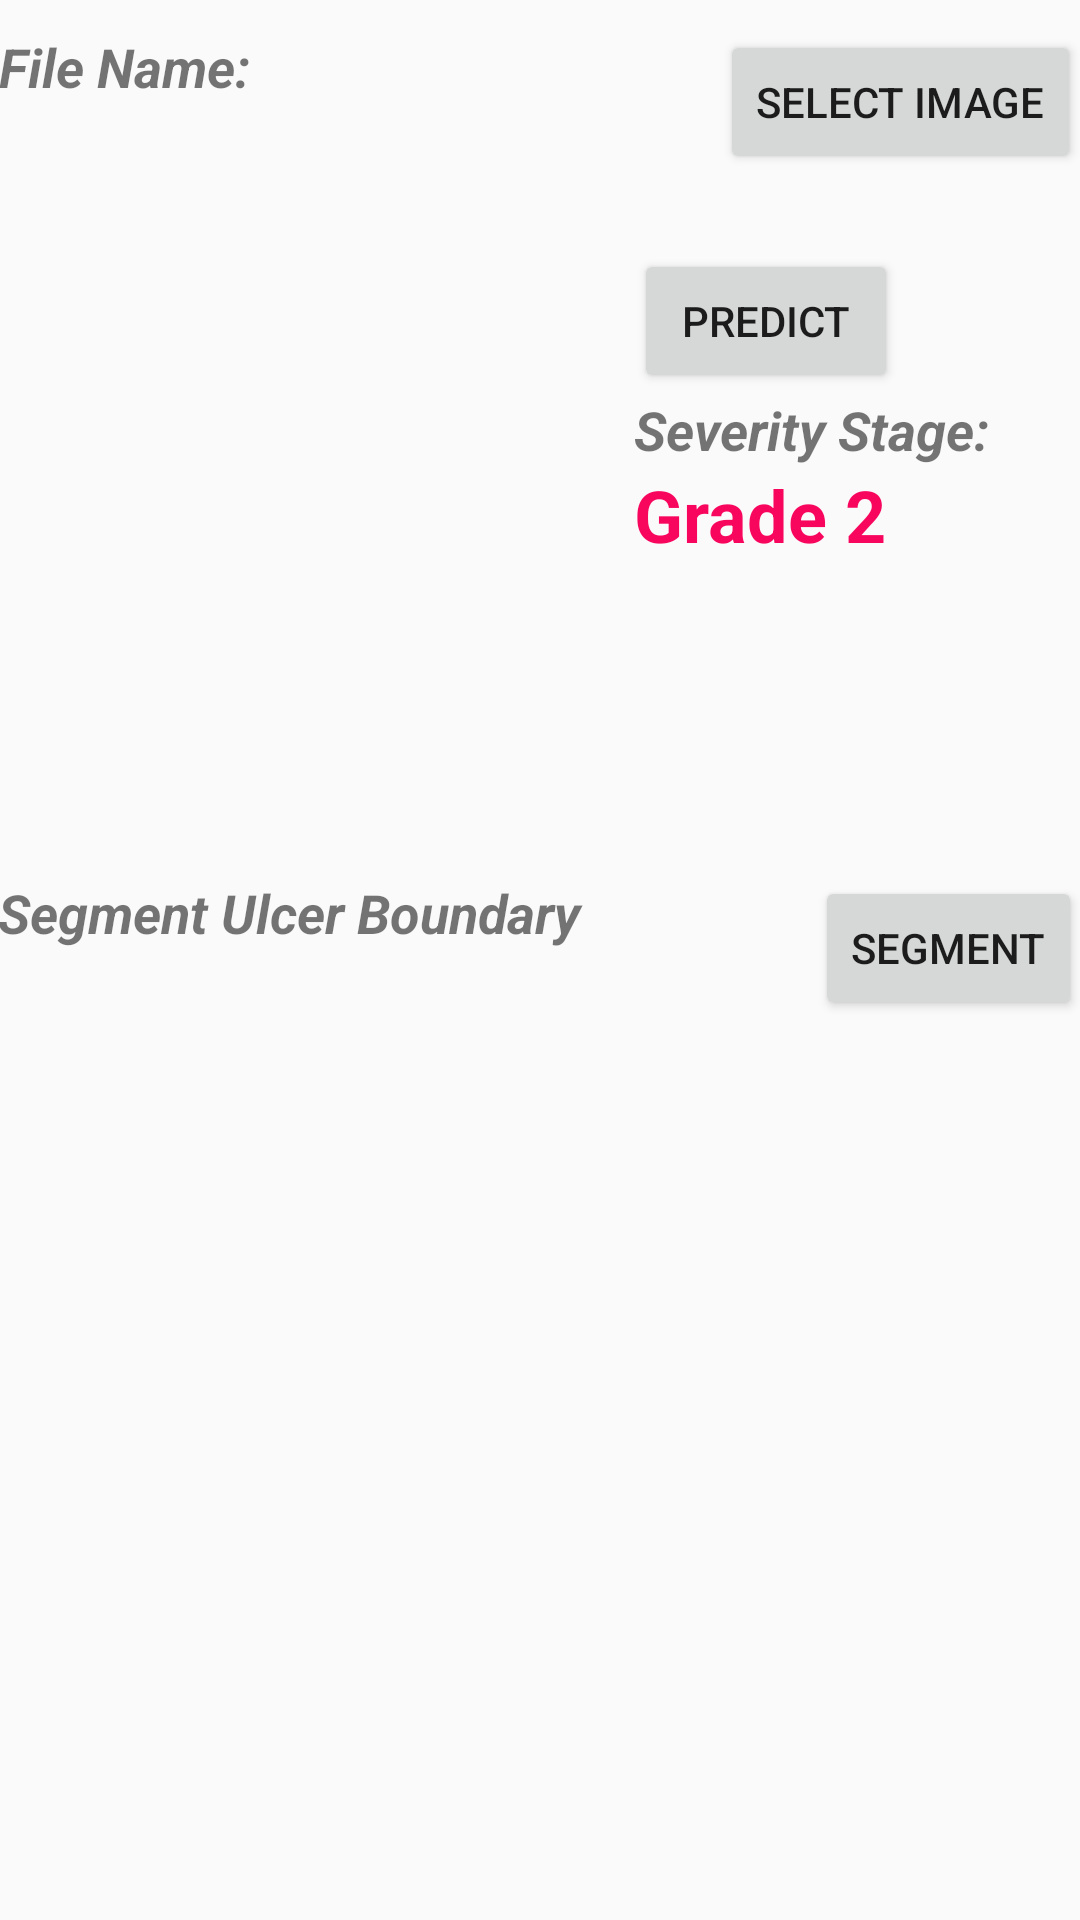

Layout XML and referenced resources for this Android screen:
<!-- AndroidManifest.xml: application theme AppTheme -->
<!-- res/layout/activity_dfu.xml -->
<?xml version="1.0" encoding="utf-8"?>
<android.support.constraint.ConstraintLayout xmlns:android="http://schemas.android.com/apk/res/android"
    xmlns:app="http://schemas.android.com/apk/res-auto"
    xmlns:tools="http://schemas.android.com/tools"
    android:layout_width="match_parent"
    android:layout_height="match_parent"
    tools:context=".DFUActivity">

    <LinearLayout
        android:layout_width="fill_parent"
        android:layout_height="wrap_content"
        android:orientation="vertical"
        android:paddingLeft="@dimen/activity_horizontal_margin"
        android:paddingTop="10dp"
        android:paddingRight="@dimen/activity_horizontal_margin"
        android:paddingBottom="@dimen/activity_vertical_margin"
        tools:ignore="MissingConstraints"
        tools:layout_editor_absoluteX="16dp"
        tools:layout_editor_absoluteY="0dp">

        <LinearLayout
            android:layout_width="fill_parent"
            android:layout_height="wrap_content"
            android:orientation="horizontal"
            tools:ignore="MissingConstraints">

            <RelativeLayout
                android:layout_width="fill_parent"
                android:layout_height="wrap_content"
                tools:ignore="MissingConstraints">

                <TextView
                    android:id="@+id/file_name"
                    android:layout_width="wrap_content"
                    android:layout_height="wrap_content"
                    android:text="File Name: "
                    android:textSize="18sp"
                    android:textStyle="bold|italic" />

                <Button
                    android:id="@+id/btn"
                    android:layout_width="wrap_content"
                    android:layout_height="wrap_content"
                    android:layout_alignParentRight="true"
                    android:text="Select Image"
                    tools:ignore="MissingConstraints"
                    tools:layout_editor_absoluteX="0dp"
                    tools:layout_editor_absoluteY="0dp" />


            </RelativeLayout>

        </LinearLayout>

        <LinearLayout
            android:layout_width="fill_parent"
            android:layout_height="wrap_content"
            android:orientation="horizontal"
            tools:ignore="MissingConstraints">

            <RelativeLayout
                android:layout_width="fill_parent"
                android:layout_height="wrap_content"
                tools:ignore="MissingConstraints">


                <ImageView
                    android:id="@+id/imgView"
                    android:layout_width="224dp"
                    android:layout_height="224dp"
                    android:layout_weight="1.5"
                    android:adjustViewBounds="true"
                    android:visibility="visible"
                    tools:ignore="MissingConstraints"
                    tools:layout_editor_absoluteX="80dp"
                    tools:layout_editor_absoluteY="238dp" />

                <LinearLayout
                    android:layout_width="149dp"
                    android:layout_height="wrap_content"
                    android:layout_alignParentRight="true"
                    android:orientation="vertical"
                    android:paddingTop="25dp"
                    android:paddingRight="0dp"
                    tools:ignore="MissingConstraints">

                    <Button
                        android:id="@+id/btn_predict"
                        android:layout_width="wrap_content"
                        android:layout_height="wrap_content"
                        android:text="Predict" />

                    <TextView
                        android:id="@+id/label"
                        android:layout_width="wrap_content"
                        android:layout_height="wrap_content"
                        android:text="Severity Stage: "
                        android:textSize="18sp"
                        android:textStyle="bold|italic" />

                    <TextView
                        android:id="@+id/result"
                        android:layout_width="wrap_content"
                        android:layout_height="wrap_content"
                        android:text="Grade 2"
                        android:textColor="@color/colorAccent"
                        android:textSize="24sp"
                        android:textStyle="bold" />

                </LinearLayout>
            </RelativeLayout>

        </LinearLayout>
        <LinearLayout
            android:layout_width="fill_parent"
            android:layout_height="wrap_content"
            android:orientation="vertical"
            android:paddingLeft="@dimen/activity_horizontal_margin"
            android:paddingTop="10dp"
            android:paddingRight="@dimen/activity_horizontal_margin"
            android:paddingBottom="@dimen/activity_vertical_margin"
            tools:ignore="MissingConstraints"
            tools:layout_editor_absoluteX="16dp"
            tools:layout_editor_absoluteY="0dp">

            <RelativeLayout
                android:layout_width="fill_parent"
                android:layout_height="wrap_content"
                android:orientation="horizontal"
                tools:ignore="MissingConstraints">

                <TextView
                    android:id="@+id/label2"
                    android:layout_width="wrap_content"
                    android:layout_height="wrap_content"
                    android:text="Segment Ulcer Boundary "
                    android:textSize="18sp"
                    android:textStyle="bold|italic" />

                <Button
                    android:id="@+id/btn_segment"
                    android:layout_width="wrap_content"
                    android:layout_height="wrap_content"
                    android:layout_alignParentRight="true"
                    android:text="Segment" />


            </RelativeLayout>

            <GridView
                android:id="@+id/grid_view"
                android:layout_width="wrap_content"
                android:layout_height="fill_parent"
                android:numColumns="auto_fit"
                android:verticalSpacing="5dp"
                android:horizontalSpacing="5dp"
                android:columnWidth="100dp"
                android:stretchMode="columnWidth"
                android:gravity="center"

                />
            
            
            
            
            
            
            
            


        </LinearLayout>

    </LinearLayout>


</android.support.constraint.ConstraintLayout>
<!-- resources referenced by this layout -->
<resources>
  <color name="colorAccent">#F8055E</color>
  <style name="AppTheme" parent="Theme.AppCompat.Light.DarkActionBar">
          
          <item name="colorPrimary">@color/colorPrimary</item>
          <item name="colorPrimaryDark">@color/colorPrimaryDark</item>
          <item name="colorAccent">#2196f3</item>
      </style>
  <color name="colorPrimary">#008577</color>
  <color name="colorPrimaryDark">#00574B</color>
</resources>
